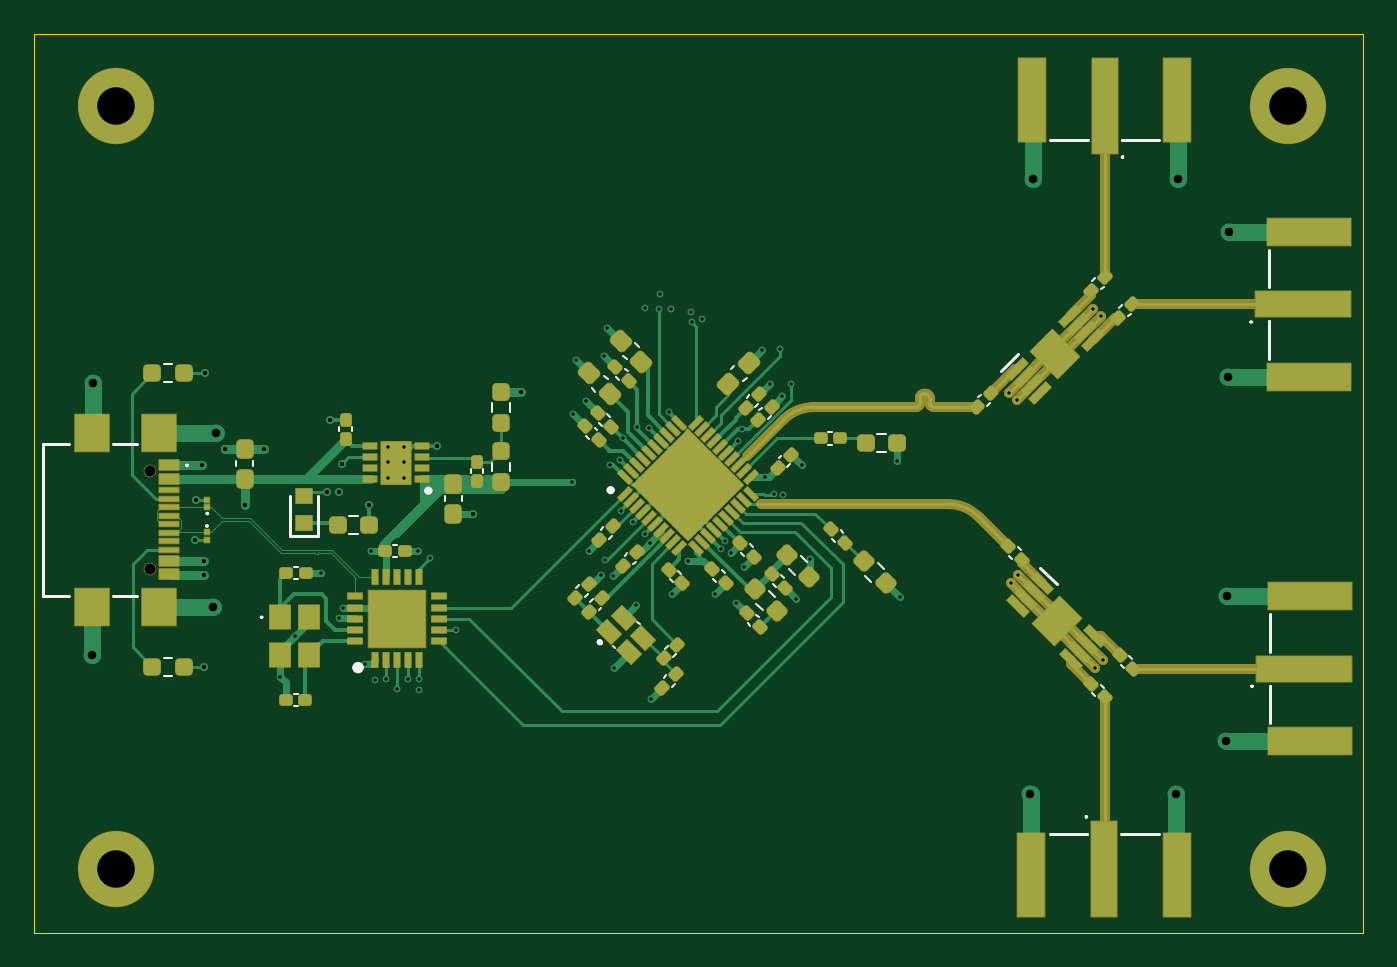
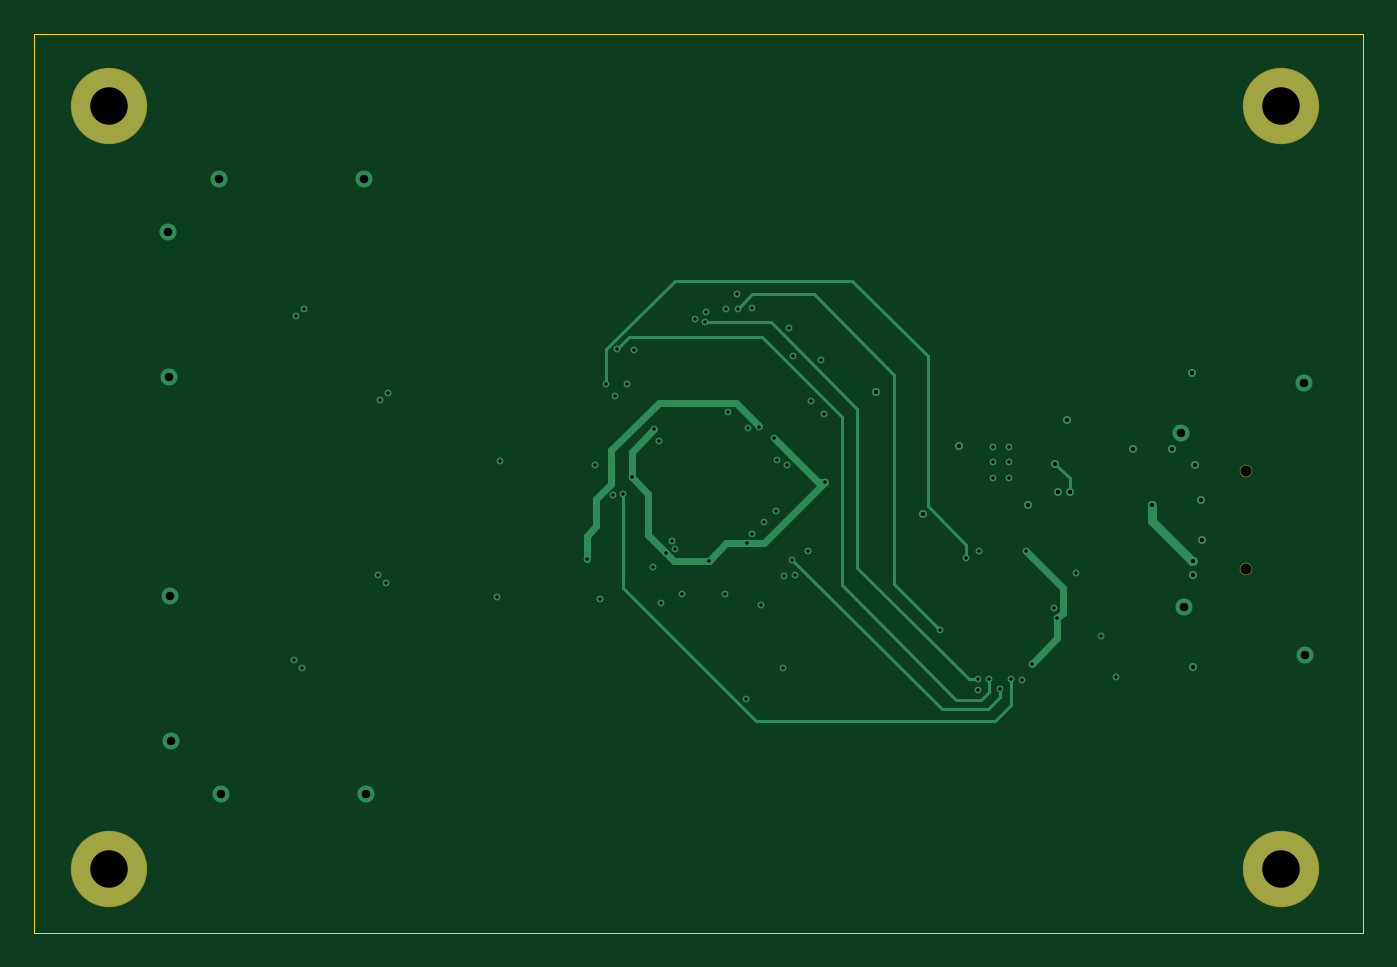
Circuit board: 13 layer files. Board 78.0 x 52.7 mm.
- bottom_copper: Mixer-B_Cu.gbr (8022 bytes)
- bottom_mask: Mixer-B_Mask.gbr (894 bytes)
- paste: Mixer-B_Paste.gbr (448 bytes)
- bottom_silk: Mixer-B_Silkscreen.gbr (449 bytes)
- outline: Mixer-Edge_Cuts.gbr (605 bytes)
- top_copper: Mixer-F_Cu.gbr (49681 bytes)
- top_mask: Mixer-F_Mask.gbr (16364 bytes)
- paste: Mixer-F_Paste.gbr (10471 bytes)
- top_silk: Mixer-F_Silkscreen.gbr (9596 bytes)
- inner_copper: Mixer-In1_Cu.gbr (47786 bytes)
- inner_copper: Mixer-In2_Cu.gbr (47786 bytes)
- drill: Mixer-NPTH.drl (363 bytes)
- drill: Mixer-PTH.drl (2270 bytes)

=== bottom_copper: Mixer-B_Cu.gbr (8022 bytes, source omitted) ===
=== bottom_mask: Mixer-B_Mask.gbr ===
%TF.GenerationSoftware,KiCad,Pcbnew,9.0.7*%
%TF.CreationDate,2026-03-26T20:28:18-04:00*%
%TF.ProjectId,Mixer,4d697865-722e-46b6-9963-61645f706362,rev?*%
%TF.SameCoordinates,Original*%
%TF.FileFunction,Soldermask,Bot*%
%TF.FilePolarity,Negative*%
%FSLAX46Y46*%
G04 Gerber Fmt 4.6, Leading zero omitted, Abs format (unit mm)*
G04 Created by KiCad (PCBNEW 9.0.7) date 2026-03-26 20:28:18*
%MOMM*%
%LPD*%
G01*
G04 APERTURE LIST*
%ADD10C,2.680000*%
%ADD11C,4.480000*%
%ADD12C,0.730000*%
G04 APERTURE END LIST*
D10*
%TO.C,H1*%
X128050000Y-120940000D03*
D11*
X128050000Y-120940000D03*
%TD*%
D12*
%TO.C,J5*%
X61330000Y-142360000D03*
X61330000Y-148140000D03*
%TD*%
D10*
%TO.C,H3*%
X59300000Y-165730000D03*
D11*
X59300000Y-165730000D03*
%TD*%
D10*
%TO.C,H2*%
X128050000Y-165730000D03*
D11*
X128050000Y-165730000D03*
%TD*%
D10*
%TO.C,H4*%
X59300000Y-120940000D03*
D11*
X59300000Y-120940000D03*
%TD*%
M02*

=== paste: Mixer-B_Paste.gbr ===
%TF.GenerationSoftware,KiCad,Pcbnew,9.0.7*%
%TF.CreationDate,2026-03-26T20:28:18-04:00*%
%TF.ProjectId,Mixer,4d697865-722e-46b6-9963-61645f706362,rev?*%
%TF.SameCoordinates,Original*%
%TF.FileFunction,Paste,Bot*%
%TF.FilePolarity,Positive*%
%FSLAX46Y46*%
G04 Gerber Fmt 4.6, Leading zero omitted, Abs format (unit mm)*
G04 Created by KiCad (PCBNEW 9.0.7) date 2026-03-26 20:28:18*
%MOMM*%
%LPD*%
G01*
G04 APERTURE LIST*
G04 APERTURE END LIST*
M02*

=== bottom_silk: Mixer-B_Silkscreen.gbr ===
%TF.GenerationSoftware,KiCad,Pcbnew,9.0.7*%
%TF.CreationDate,2026-03-26T20:28:18-04:00*%
%TF.ProjectId,Mixer,4d697865-722e-46b6-9963-61645f706362,rev?*%
%TF.SameCoordinates,Original*%
%TF.FileFunction,Legend,Bot*%
%TF.FilePolarity,Positive*%
%FSLAX46Y46*%
G04 Gerber Fmt 4.6, Leading zero omitted, Abs format (unit mm)*
G04 Created by KiCad (PCBNEW 9.0.7) date 2026-03-26 20:28:18*
%MOMM*%
%LPD*%
G01*
G04 APERTURE LIST*
G04 APERTURE END LIST*
M02*

=== outline: Mixer-Edge_Cuts.gbr ===
%TF.GenerationSoftware,KiCad,Pcbnew,9.0.7*%
%TF.CreationDate,2026-03-26T20:28:18-04:00*%
%TF.ProjectId,Mixer,4d697865-722e-46b6-9963-61645f706362,rev?*%
%TF.SameCoordinates,Original*%
%TF.FileFunction,Profile,NP*%
%FSLAX46Y46*%
G04 Gerber Fmt 4.6, Leading zero omitted, Abs format (unit mm)*
G04 Created by KiCad (PCBNEW 9.0.7) date 2026-03-26 20:28:18*
%MOMM*%
%LPD*%
G01*
G04 APERTURE LIST*
%TA.AperFunction,Profile*%
%ADD10C,0.050000*%
%TD*%
G04 APERTURE END LIST*
D10*
X54490000Y-116730000D02*
X132450000Y-116730000D01*
X132450000Y-169470000D01*
X54490000Y-169470000D01*
X54490000Y-116730000D01*
M02*

=== top_copper: Mixer-F_Cu.gbr (49681 bytes, source omitted) ===
=== top_mask: Mixer-F_Mask.gbr (16364 bytes, source omitted) ===
=== paste: Mixer-F_Paste.gbr (10471 bytes, source omitted) ===
=== top_silk: Mixer-F_Silkscreen.gbr (9596 bytes, source omitted) ===
=== inner_copper: Mixer-In1_Cu.gbr (47786 bytes, source omitted) ===
=== inner_copper: Mixer-In2_Cu.gbr (47786 bytes, source omitted) ===
=== drill: Mixer-NPTH.drl ===
M48
; DRILL file {KiCad 9.0.7} date 2026-03-26T20:28:16-0400
; FORMAT={-:-/ absolute / metric / decimal}
; #@! TF.CreationDate,2026-03-26T20:28:16-04:00
; #@! TF.GenerationSoftware,Kicad,Pcbnew,9.0.7
; #@! TF.FileFunction,NonPlated,1,4,NPTH
FMAT,2
METRIC
; #@! TA.AperFunction,NonPlated,NPTH,ComponentDrill
T1C0.650
%
G90
G05
T1
X61.33Y-142.36
X61.33Y-148.14
M30

=== drill: Mixer-PTH.drl ===
M48
; DRILL file {KiCad 9.0.7} date 2026-03-26T20:28:16-0400
; FORMAT={-:-/ absolute / metric / decimal}
; #@! TF.CreationDate,2026-03-26T20:28:16-04:00
; #@! TF.GenerationSoftware,Kicad,Pcbnew,9.0.7
; #@! TF.FileFunction,Plated,1,4,PTH
FMAT,2
METRIC
; #@! TA.AperFunction,Plated,PTH,ViaDrill
T1C0.200
; #@! TA.AperFunction,Plated,PTH,ViaDrill
T2C0.250
; #@! TA.AperFunction,Plated,PTH,ViaDrill
T3C0.500
; #@! TA.AperFunction,Plated,PTH,ComponentDrill
T4C2.200
%
G90
G05
T1
X68.95Y-154.46
X69.83Y-152.04
X71.35Y-148.34
X72.41Y-151.02
X72.63Y-150.39
X73.89Y-153.68
X74.27Y-147.06
X74.48Y-154.62
X75.12Y-154.59
X75.25Y-140.97
X75.25Y-141.87
X75.25Y-142.77
X75.79Y-155.14
X76.18Y-140.97
X76.18Y-141.87
X76.18Y-142.77
X76.44Y-154.61
X77.04Y-147.06
X77.08Y-154.59
X77.08Y-155.2
X77.75Y-147.47
X79.28Y-151.7
X86.06Y-143.05
X86.12Y-139.06
X86.3Y-135.88
X86.87Y-138.3
X87.05Y-147.05
X87.78Y-148.46
X87.91Y-135.62
X87.97Y-147.58
X88.13Y-133.98
X88.27Y-142.03
X88.47Y-148.53
X88.51Y-153.92
X88.87Y-141.73
X88.91Y-144.7
X89.035Y-140.465
X89.62Y-145.38
X89.82Y-150.26
X89.89Y-139.8
X90.32Y-132.8
X90.33Y-146.07
X90.56Y-139.84
X90.61Y-146.61
X90.71Y-155.78
X91.16Y-132.85
X91.21Y-131.97
X91.72Y-138.92
X91.85Y-132.87
X91.93Y-149.62
X92.85Y-147.63
X93.04Y-133.05
X93.08Y-133.66
X93.7Y-133.49
X94.43Y-149.6
X94.82Y-146.95
X95.04Y-146.47
X95.375Y-147.185
X95.69Y-150.13
X95.81Y-140.62
X96.05Y-139.93
X96.13Y-148.0
X97.23Y-135.26
X97.39Y-142.72
X97.65Y-137.25
X97.887Y-143.753
X98.26Y-135.24
X98.38Y-137.99
X98.46Y-143.76
X98.91Y-137.28
X99.22Y-149.87
X99.52Y-142.02
X100.01Y-147.54
X105.14Y-141.77
X105.27Y-149.8
X111.684Y-137.807
X111.781Y-148.945
X112.158Y-138.239
X112.241Y-148.486
X116.612Y-132.85
X116.745Y-153.909
X117.072Y-133.31
X117.212Y-153.442
T2
X63.96Y-146.42
X63.97Y-144.075
X64.33Y-142.05
X64.45Y-148.46
X64.45Y-153.87
X64.47Y-147.65
X64.52Y-136.62
X65.7Y-141.1
X66.88Y-144.36
X67.98Y-141.1
X71.7Y-143.6
X71.87Y-139.36
X72.38Y-143.6
X72.54Y-141.94
X74.15Y-144.39
X78.16Y-140.91
X80.27Y-144.88
X83.05Y-137.75
T3
X57.89Y-153.2
X57.94Y-137.21
X64.99Y-150.36
X65.17Y-140.14
X112.947Y-161.3
X113.093Y-125.242
X121.477Y-161.33
X121.623Y-125.272
X124.44Y-158.23
X124.47Y-149.7
X124.55Y-136.873
X124.58Y-128.343
T4
X59.3Y-120.94
X59.3Y-165.73
X128.05Y-120.94
X128.05Y-165.73
M30
